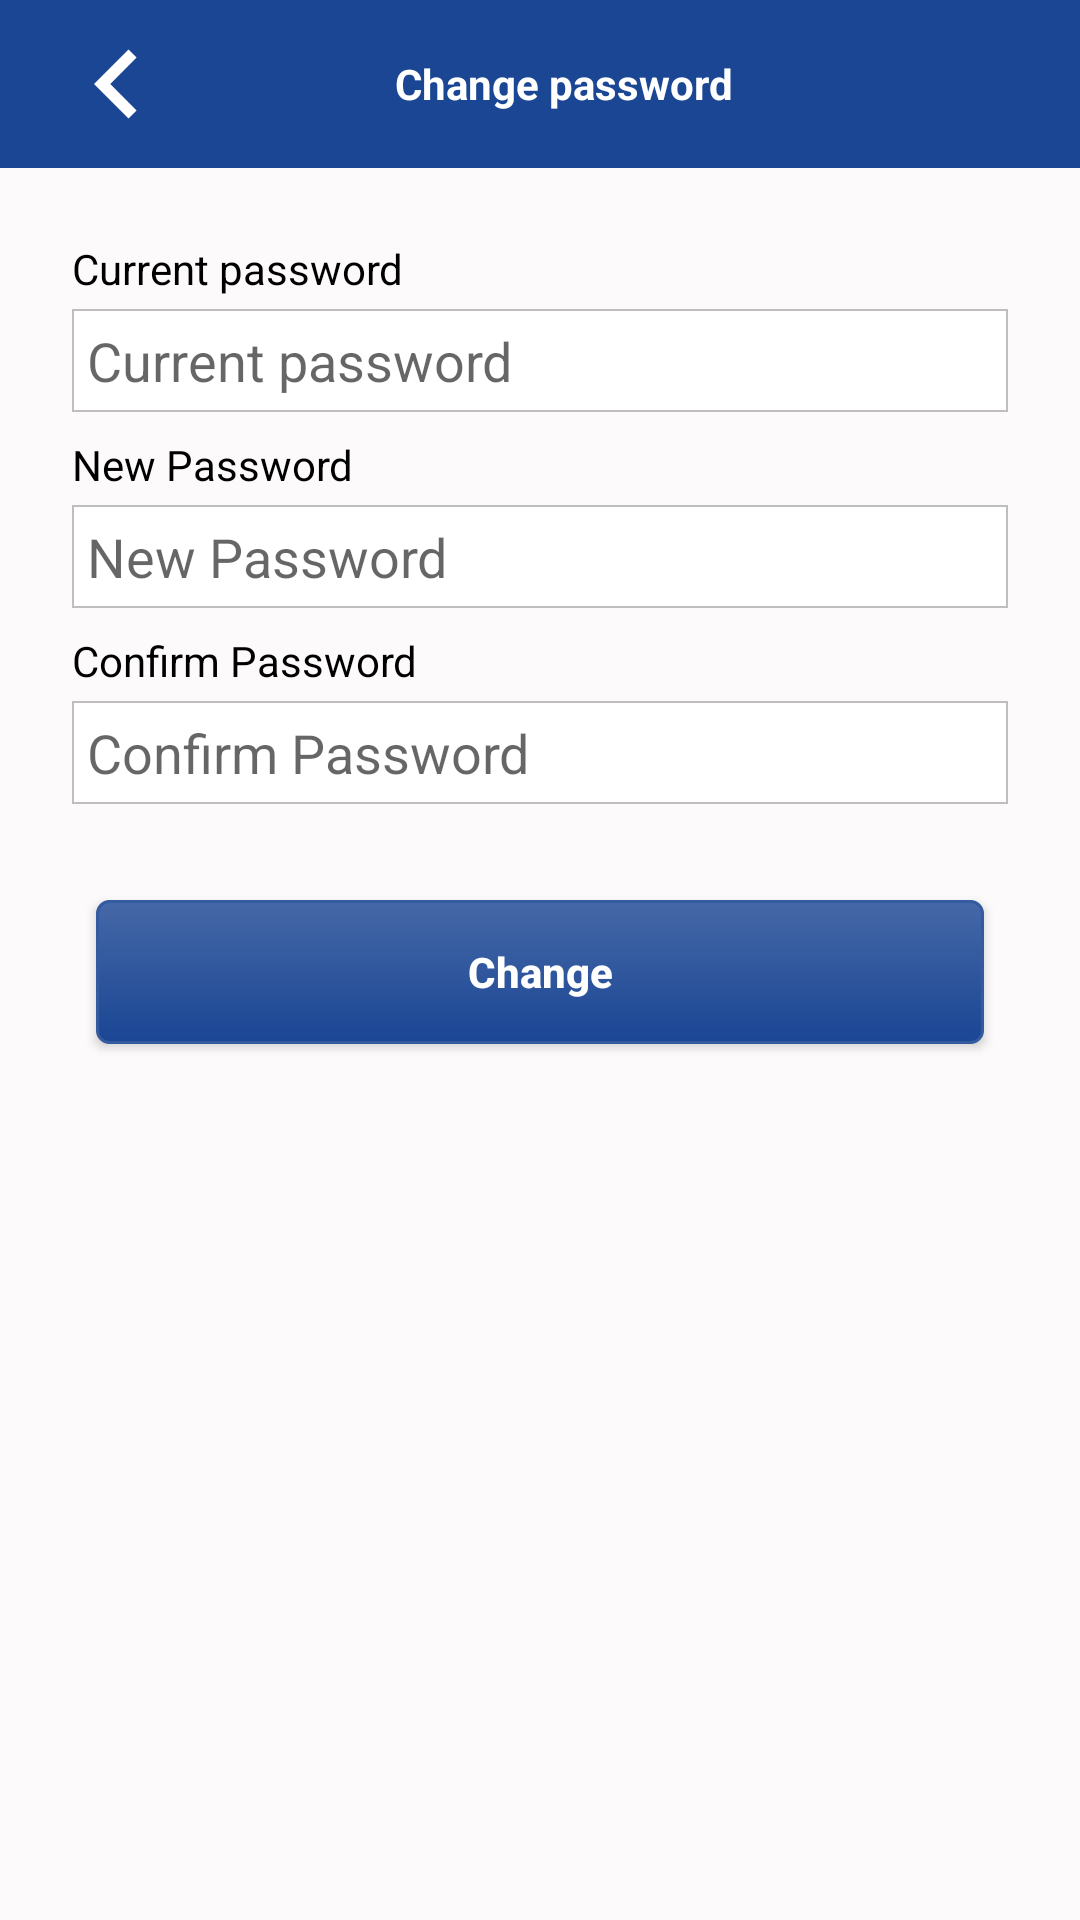

Android layout source for this screen:
<!-- AndroidManifest.xml: application theme AppTheme -->
<!-- res/layout/profile_change_password.xml -->
<?xml version="1.0" encoding="utf-8"?>
<androidx.constraintlayout.widget.ConstraintLayout xmlns:android="http://schemas.android.com/apk/res/android"
    xmlns:app="http://schemas.android.com/apk/res-auto"
    xmlns:tools="http://schemas.android.com/tools"
    android:layout_width="match_parent"
    android:layout_height="match_parent"
    android:background="@color/background"
    tools:context=".ProfileFragments.ChangePassword">

    <androidx.appcompat.widget.Toolbar
        android:id="@+id/toolBar"
        android:layout_width="match_parent"
        android:layout_height="wrap_content"
        android:background="@color/colorPrimary"
        android:theme="@style/ThemeOverlay.AppCompat.Dark.ActionBar"
        app:layout_constraintEnd_toEndOf="parent"
        app:layout_constraintStart_toStartOf="parent"
        app:layout_constraintTop_toTopOf="parent">

        <RelativeLayout
            android:layout_width="match_parent"
            android:layout_height="wrap_content">

            <TextView
                android:layout_width="wrap_content"
                android:layout_height="wrap_content"
                android:layout_centerInParent="true"
                android:text="@string/change_password"
                android:textColor="@android:color/white"
                android:textSize="14sp"
                android:textStyle="bold" />

            <LinearLayout
                android:id="@+id/back"
                android:layout_width="wrap_content"
                android:layout_height="wrap_content"
                android:layout_alignParentStart="true"
                android:orientation="horizontal">

                <ImageView
                    android:id="@+id/arrow"
                    android:layout_width="wrap_content"
                    android:layout_height="wrap_content"
                    app:srcCompat="@drawable/arrow_left_white_24dp" />

            </LinearLayout>
        </RelativeLayout>

    </androidx.appcompat.widget.Toolbar>


    <TextView
        android:id="@+id/textView9"
        android:layout_width="wrap_content"
        android:layout_height="wrap_content"
        android:layout_marginStart="24dp"
        android:layout_marginTop="24dp"
        android:text="@string/current_password"
        android:textColor="@android:color/black"
        app:layout_constraintStart_toStartOf="parent"
        app:layout_constraintTop_toBottomOf="@+id/toolBar" />

    <EditText
        android:id="@+id/old_password"
        android:layout_width="match_parent"
        android:layout_height="wrap_content"
        android:layout_marginStart="24dp"
        android:layout_marginTop="4dp"
        android:layout_marginEnd="24dp"
        android:background="@drawable/border"
        android:drawableStart="@drawable/password"
        android:drawablePadding="10dp"
        android:gravity="center_vertical"
        android:hint="@string/current_password"
        android:inputType="textPassword"
        android:padding="5dp"
        app:layout_constraintEnd_toEndOf="parent"
        app:layout_constraintStart_toStartOf="parent"
        app:layout_constraintTop_toBottomOf="@+id/textView9" />

    <TextView
        android:id="@+id/textView11"
        android:layout_width="wrap_content"
        android:layout_height="wrap_content"
        android:layout_marginStart="24dp"
        android:layout_marginTop="8dp"
        android:text="@string/new_password"
        android:textColor="@android:color/black"
        app:layout_constraintStart_toStartOf="parent"
        app:layout_constraintTop_toBottomOf="@+id/old_password" />

    <EditText
        android:id="@+id/new_password"
        android:layout_width="match_parent"
        android:layout_height="wrap_content"
        android:layout_marginStart="24dp"
        android:layout_marginTop="4dp"
        android:layout_marginEnd="24dp"
        android:background="@drawable/border"
        android:drawableStart="@drawable/password"
        android:drawablePadding="10dp"
        android:gravity="center_vertical"
        android:hint="@string/new_password"
        android:inputType="textPassword"
        android:padding="5dp"
        app:layout_constraintEnd_toEndOf="parent"
        app:layout_constraintStart_toStartOf="parent"
        app:layout_constraintTop_toBottomOf="@+id/textView11" />

    <TextView
        android:id="@+id/textView12"
        android:layout_width="wrap_content"
        android:layout_height="wrap_content"
        android:layout_marginStart="24dp"
        android:layout_marginTop="8dp"
        android:text="@string/confirm_password"
        android:textColor="@android:color/black"
        app:layout_constraintStart_toStartOf="parent"
        app:layout_constraintTop_toBottomOf="@+id/new_password" />

    <EditText
        android:id="@+id/confirm_new_password"
        android:layout_width="match_parent"
        android:layout_height="wrap_content"
        android:layout_marginStart="24dp"
        android:layout_marginTop="4dp"
        android:layout_marginEnd="24dp"
        android:background="@drawable/border"
        android:drawableStart="@drawable/password"
        android:drawablePadding="10dp"
        android:gravity="center_vertical"
        android:hint="@string/confirm_password"
        android:inputType="textPassword"
        android:padding="5dp"
        app:layout_constraintEnd_toEndOf="parent"
        app:layout_constraintStart_toStartOf="parent"
        app:layout_constraintTop_toBottomOf="@+id/textView12" />

    <Button
        android:id="@+id/change_password"
        android:layout_width="match_parent"
        android:layout_height="wrap_content"
        android:layout_marginStart="32dp"
        android:layout_marginTop="32dp"
        android:layout_marginEnd="32dp"
        android:background="@drawable/button_style"
        android:gravity="center"
        android:text="@string/change"
        android:textAllCaps="false"
        android:textColor="@android:color/white"
        android:textStyle="bold"
        app:layout_constraintEnd_toEndOf="parent"
        app:layout_constraintHorizontal_bias="0.0"
        app:layout_constraintStart_toStartOf="parent"
        app:layout_constraintTop_toBottomOf="@+id/confirm_new_password" />



</androidx.constraintlayout.widget.ConstraintLayout>
<!-- resources referenced by this layout -->
<resources>
  <color name="background">#FCFAFA</color>
  <color name="colorPrimary">#1B4694</color>
  <!-- drawable arrow_left_white_24dp (drawable) -->
  <vector android:height="46dp" android:tint="#FFFFFF"
      android:viewportHeight="24.0" android:viewportWidth="24.0"
      android:width="46dp" xmlns:android="http://schemas.android.com/apk/res/android">
      <path android:fillColor="#FF000000" android:pathData="M15.41,7.41L14,6l-6,6 6,6 1.41,-1.41L10.83,12z"/>
  </vector>
  <!-- drawable border (drawable) -->
  <?xml version="1.0" encoding="utf-8"?>
  <shape xmlns:android="http://schemas.android.com/apk/res/android">
      <stroke android:color="@color/grey" android:width=".5dp"/>
      <solid android:color="@android:color/white" />
  </shape>
  <!-- drawable button_style (drawable) -->
  <?xml version="1.0" encoding="utf-8"?>
  <selector xmlns:android="http://schemas.android.com/apk/res/android" >
      <item android:state_pressed="true" >
          <shape android:shape="rectangle"  >
              <corners android:radius="4dp" />
              <stroke android:width="1dip" android:color="#345A9F" />
              <gradient android:angle="-90" android:startColor="#1B4694" android:endColor="#4568A7"  />
          </shape>
      </item>
      <item android:state_focused="true">
          <shape android:shape="rectangle"  >
              <corners android:radius="4dp" />
              <stroke android:width="1dp" android:color="#4568A7" />
              <solid android:color="#1B4694"/>
          </shape>
      </item>
      <item >
          <shape android:shape="rectangle"  >
              <corners android:radius="4dp" />
              <stroke android:width="1dp" android:color="#345A9F" />
              <gradient android:angle="-90" android:startColor="#4568A7" android:endColor="#1B4694" />
          </shape>
      </item>
  </selector>
  <string name="change">Change</string>
  <string name="change_password">Change password</string>
  <string name="confirm_password">Confirm Password</string>
  <string name="current_password">Current password</string>
  <string name="new_password">New Password</string>
  <style name="AppTheme" parent="Theme.AppCompat.Light.NoActionBar">
          
          <item name="colorPrimary">@color/colorPrimary</item>
          <item name="colorPrimaryDark">@color/colorPrimaryDark</item>
          <item name="colorAccent">@color/bottom_nav_true</item>
          <item name="colorButtonNormal">@color/bottom_nav_true</item>
  
      </style>
  <color name="grey">#bebebe</color>
  <color name="colorPrimaryDark">#1B4694</color>
  <color name="bottom_nav_true">#1B4694</color>
</resources>
